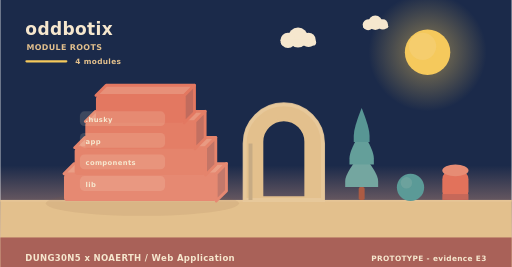
t = 0.00 s
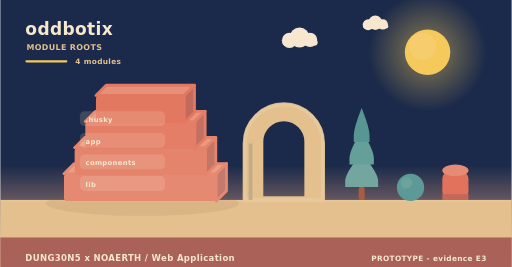
t = 2.00 s
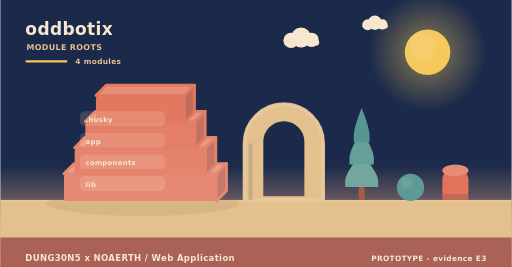
t = 4.00 s
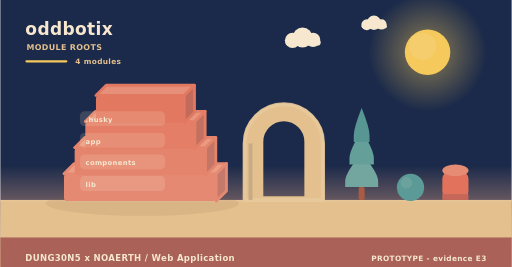
t = 6.00 s
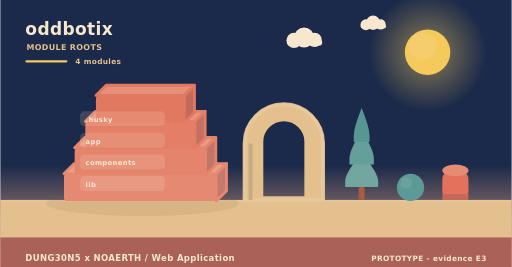
t = 8.00 s
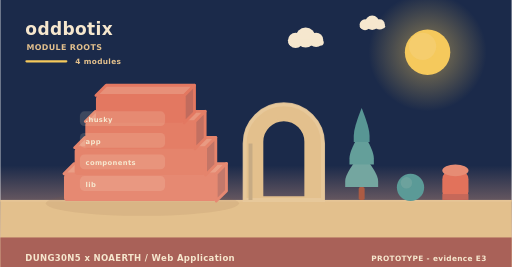
t = 10.00 s

The animated SVG that drew these frames (rendered in a browser with its animation timeline set to each time). Animation: 6 SMIL elements (animateTransform=6); frames cover the first 10.00 s, repeats indefinitely.

<svg xmlns="http://www.w3.org/2000/svg" width="900" height="470" viewBox="0 0 900 470" role="img" aria-label="oddbotix - how it is built"><linearGradient id="skya" x1="0" y1="0" x2="0" y2="1"><stop offset="0" stop-color="#1b2a4a"/><stop offset="0.62" stop-color="#1b2a4a"/><stop offset="1" stop-color="#f3ad8a"/></linearGradient><rect width="900" height="470" fill="url(#skya)"/><radialGradient id="suna"><stop offset="0.35" stop-color="#f5c95c" stop-opacity="0.34"/><stop offset="1" stop-color="#f5c95c" stop-opacity="0"/></radialGradient><circle cx="752" cy="92" r="104" fill="url(#suna)"/><circle cx="752" cy="92" r="40" fill="#f5c95c"/><circle cx="743.2" cy="81.6" r="24" fill="#f5d27e" opacity="0.5"/><g><circle cx="524" cy="66" r="17.64" fill="#f6e7ce"/><circle cx="506.36" cy="71.04" r="13.44" fill="#f6e7ce"/><circle cx="542.48" cy="70.2" r="12.6" fill="#f6e7ce"/><rect x="493.76" y="69.36" width="62.16" height="10.92" rx="5.46" fill="#f6e7ce"/><animateTransform attributeName="transform" type="translate" values="0 0;24 0;0 0" dur="36s" begin="0s" repeatCount="indefinite"/></g><g><circle cx="660" cy="40" r="12.6" fill="#f6e7ce"/><circle cx="647.4" cy="43.6" r="9.6" fill="#f6e7ce"/><circle cx="673.2" cy="43" r="9" fill="#f6e7ce"/><rect x="638.4" y="42.4" width="44.4" height="7.8" rx="3.9" fill="#f6e7ce"/><animateTransform attributeName="transform" type="translate" values="0 0;-18 0;0 0" dur="46s" begin="3s" repeatCount="indefinite"/></g><rect x="0" y="352" width="900" height="118" fill="#e3c08d"/><rect x="0" y="352" width="900" height="3" fill="#e6c596"/><text x="44" y="62" font-family="Verdana,DejaVu Sans,sans-serif" font-size="30" font-weight="700" letter-spacing="0.6" fill="#f6e7ce" text-anchor="start">oddbotix</text><text x="46" y="88" font-family="Verdana,DejaVu Sans,sans-serif" font-size="14" font-weight="700" letter-spacing="0.6" fill="#e3c08d" text-anchor="start">MODULE ROOTS</text><rect x="44" y="106" width="74" height="4" rx="2" fill="#f5c95c"/><text x="132" y="112" font-family="Verdana,DejaVu Sans,sans-serif" font-size="13" font-weight="700" letter-spacing="0.6" fill="#e3c08d" text-anchor="start">4 modules</text><ellipse cx="250" cy="358" rx="170" ry="22" fill="rgba(138,90,68,0.11)"/><path d="M112,306 L380,306 L398,288 L130,288 Z" fill="#ea9e86" stroke="#e68972" stroke-width="5" stroke-linejoin="round"/><path d="M380,306 L398,288 L398,336 L380,354 Z" fill="#c3796b" stroke="#e68972" stroke-width="5" stroke-linejoin="round"/><rect x="112" y="306" width="268" height="48" rx="6" fill="#e68972"/><path d="M130.76,260 L361.24,260 L379.24,242 L148.76,242 Z" fill="#e99a82" stroke="#e5846c" stroke-width="5" stroke-linejoin="round"/><path d="M361.24,260 L379.24,242 L379.24,290 L361.24,308 Z" fill="#c37566" stroke="#e5846c" stroke-width="5" stroke-linejoin="round"/><rect x="130.76" y="260" width="230.48" height="48" rx="6" fill="#e5846c"/><path d="M149.52,214 L342.48,214 L360.48,196 L167.52,196 Z" fill="#e8957d" stroke="#e47e66" stroke-width="5" stroke-linejoin="round"/><path d="M342.48,214 L360.48,196 L360.48,244 L342.48,262 Z" fill="#c27061" stroke="#e47e66" stroke-width="5" stroke-linejoin="round"/><rect x="149.52" y="214" width="192.96" height="48" rx="6" fill="#e47e66"/><path d="M168.28,168 L323.72,168 L341.72,150 L186.28,150 Z" fill="#e79079" stroke="#e37861" stroke-width="5" stroke-linejoin="round"/><path d="M323.72,168 L341.72,150 L341.72,198 L323.72,216 Z" fill="#c16b5d" stroke="#e37861" stroke-width="5" stroke-linejoin="round"/><rect x="168.28" y="168" width="155.44" height="48" rx="6" fill="#e37861"/><rect x="140" y="196" width="150" height="26" rx="8" fill="rgba(246,231,206,0.16)" opacity="0.94"/><g><text x="150" y="215" font-family="Verdana,DejaVu Sans,sans-serif" font-size="12" font-weight="700" letter-spacing="0.6" fill="#f6e7ce" text-anchor="start">.husky</text><animateTransform attributeName="transform" type="translate" values="0 10;0 0" dur="0.7s" begin="0.3s" fill="freeze"/></g><rect x="140" y="234" width="150" height="26" rx="8" fill="rgba(246,231,206,0.16)" opacity="0.94"/><g><text x="150" y="253" font-family="Verdana,DejaVu Sans,sans-serif" font-size="12" font-weight="700" letter-spacing="0.6" fill="#f6e7ce" text-anchor="start">app</text><animateTransform attributeName="transform" type="translate" values="0 10;0 0" dur="0.7s" begin="0.5s" fill="freeze"/></g><rect x="140" y="272" width="150" height="26" rx="8" fill="rgba(246,231,206,0.16)" opacity="0.94"/><g><text x="150" y="291" font-family="Verdana,DejaVu Sans,sans-serif" font-size="12" font-weight="700" letter-spacing="0.6" fill="#f6e7ce" text-anchor="start">components</text><animateTransform attributeName="transform" type="translate" values="0 10;0 0" dur="0.7s" begin="0.7s" fill="freeze"/></g><rect x="140" y="310" width="150" height="26" rx="8" fill="rgba(246,231,206,0.16)" opacity="0.94"/><g><text x="150" y="329" font-family="Verdana,DejaVu Sans,sans-serif" font-size="12" font-weight="700" letter-spacing="0.6" fill="#f6e7ce" text-anchor="start">lib</text><animateTransform attributeName="transform" type="translate" values="0 10;0 0" dur="0.7s" begin="0.9s" fill="freeze"/></g><path d="M430,352 L430,252.64 A69,69 0 0 1 568,252.64 L568,352 Z M460.36,348 L460.36,249.55 A38.64,38.64 0 0 1 537.64,249.55 L537.64,348 Z" fill="#e3c08d" fill-rule="evenodd" stroke="#e3c08d" stroke-width="5" stroke-linejoin="round"/><path d="M430,352 L430,252.64 A69,69 0 0 1 568,252.64 L568,352 Z" fill="none" stroke="#e8c99d" stroke-width="7" stroke-linecap="round" opacity="0.85"/><rect x="436.9" y="252.64" width="6.9" height="99.36" fill="#c7ab84"/><rect x="630.78" y="329.28" width="10.44" height="22.72" rx="2.9" fill="#ac5b43"/><path d="M636,269.64 Q607,304.23 607,318.54 Q607,329.28 607,329.28 L665,329.28 Q665,329.28 665,318.54 Q665,304.23 636,269.64 Z" fill="#74a6a0"/><path d="M636,229.88 Q614.54,264.47 614.54,278.78 Q614.54,289.52 614.54,289.52 L657.46,289.52 Q657.46,289.52 657.46,278.78 Q657.46,264.47 636,229.88 Z" fill="#649f9a"/><path d="M636,190.12 Q622.08,224.71 622.08,239.02 Q622.08,249.76 622.08,249.76 L649.92,249.76 Q649.92,249.76 649.92,239.02 Q649.92,224.71 636,190.12 Z" fill="#589694"/><circle cx="722" cy="330" r="24" fill="#5b9a97"/><circle cx="714.8" cy="321.84" r="10.08" fill="#7aa9a2" opacity="0.55"/><rect x="778" y="300" width="46" height="52" rx="15.33" fill="#e2725b"/><ellipse cx="801" cy="300" rx="23" ry="10.4" fill="#e68c74"/><rect x="778" y="341.6" width="46" height="10.4" fill="#c66859"/><rect x="0" y="418" width="900" height="52" rx="0" fill="#a65c56" opacity="0.94"/><text x="44" y="460" font-family="Verdana,DejaVu Sans,sans-serif" font-size="15" font-weight="700" letter-spacing="0.6" fill="#f6e7ce" text-anchor="start">DUNG30N5 x NOAERTH  /  Web Application</text><text x="856" y="460" font-family="Verdana,DejaVu Sans,sans-serif" font-size="13" font-weight="700" letter-spacing="0.6" fill="#f6e7ce" text-anchor="end">PROTOTYPE  -  evidence E3</text></svg>
